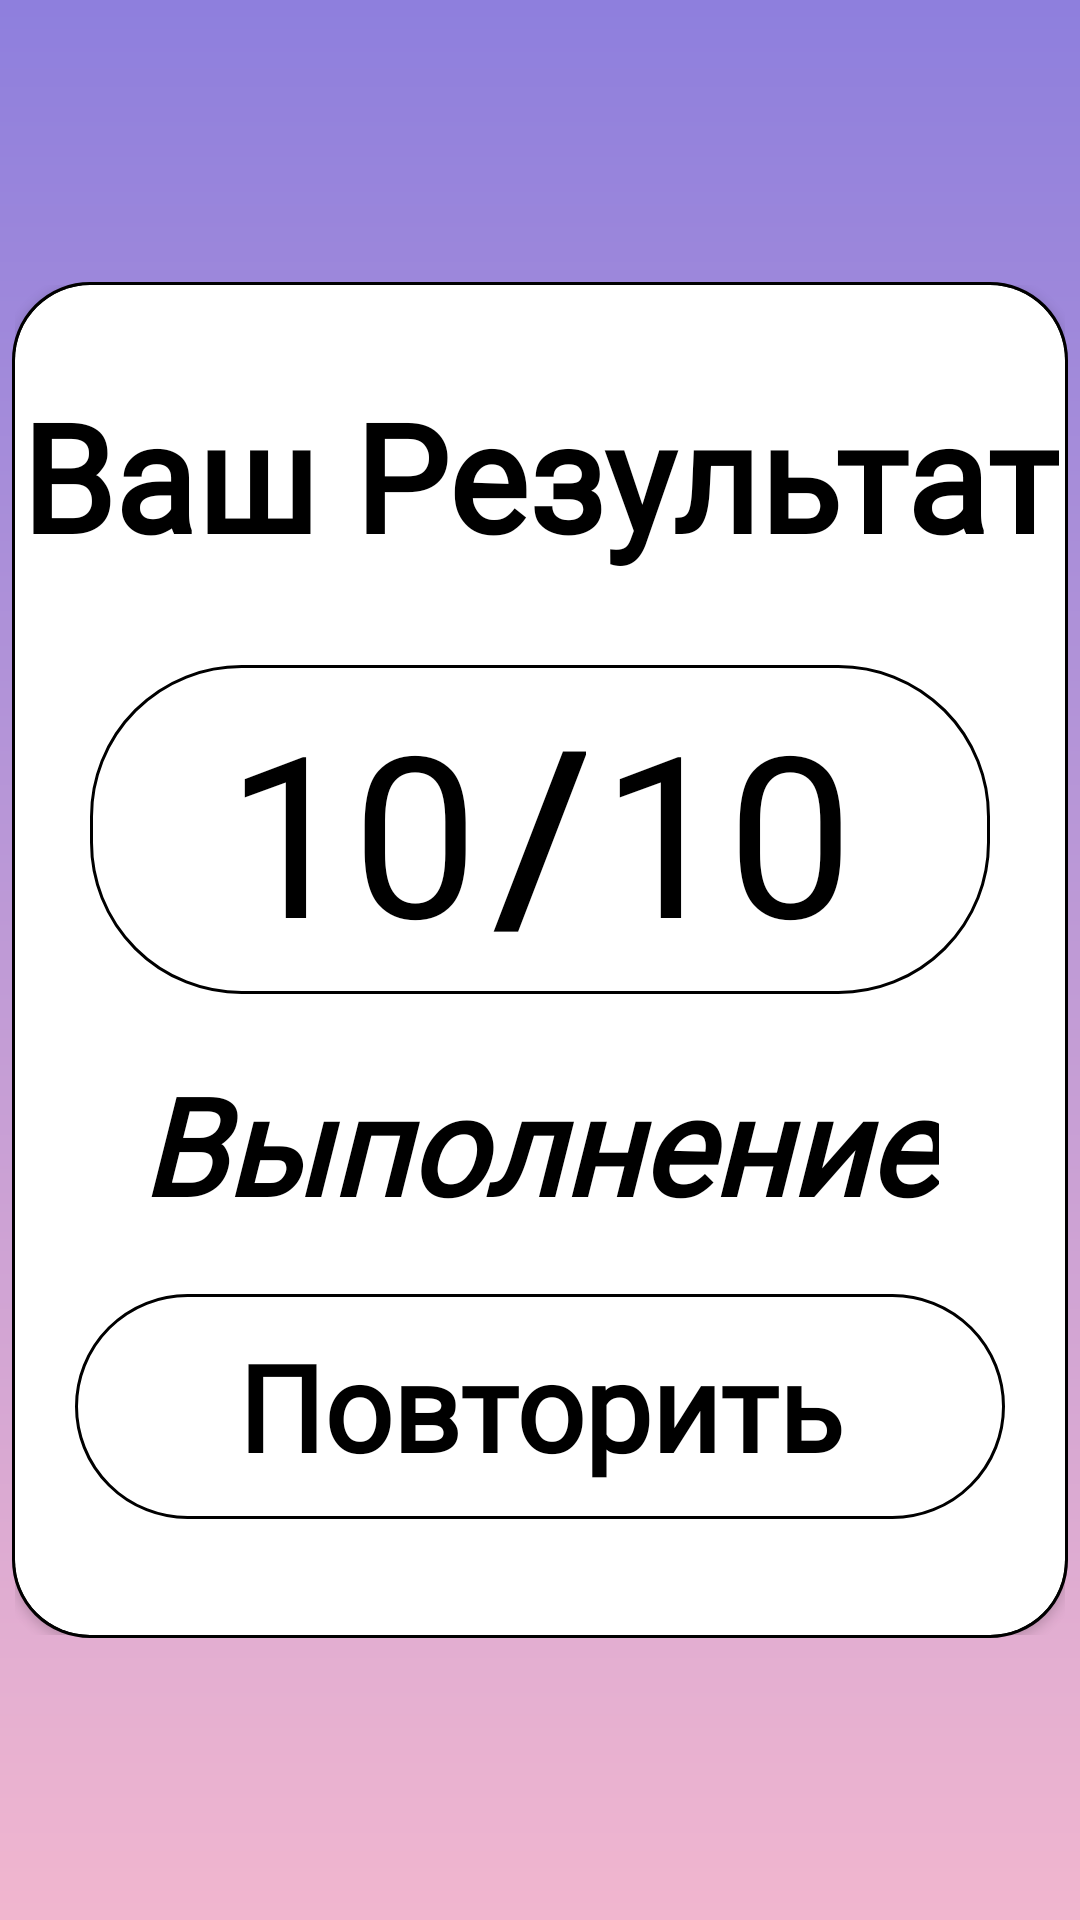

Here is an Android app screen rendered from its layout file. Give the layout XML and the strings, colors and styles it references.
<!-- AndroidManifest.xml: application theme Theme.ComprehendRelationship -->
<!-- res/layout/activity_result.xml -->
<?xml version="1.0" encoding="utf-8"?>
<androidx.constraintlayout.widget.ConstraintLayout
    xmlns:android="http://schemas.android.com/apk/res/android"
    xmlns:app="http://schemas.android.com/apk/res-auto"
    xmlns:tools="http://schemas.android.com/tools"
    android:layout_width="match_parent"
    android:layout_height="match_parent"
    android:background="@drawable/bg_main"
    tools:context=".view.ResultActivity">

    <RelativeLayout
        android:layout_width="wrap_content"
        android:layout_height="wrap_content"
        app:layout_constraintTop_toTopOf="parent"
        app:layout_constraintBottom_toBottomOf="parent"
        app:layout_constraintLeft_toLeftOf="parent"
        app:layout_constraintRight_toRightOf="parent"
        android:background="@drawable/bg_card"
        android:padding="1dp">

        <androidx.cardview.widget.CardView
            android:layout_width="350dp"
            android:layout_height="450dp"
            app:cardCornerRadius="25dp"
            app:layout_constraintBottom_toBottomOf="parent"
            app:layout_constraintLeft_toLeftOf="parent"
            app:layout_constraintRight_toRightOf="parent"
            app:layout_constraintTop_toTopOf="parent">

            <LinearLayout
                android:layout_width="match_parent"
                android:layout_height="match_parent"
                android:orientation="vertical">

                <TextView
                    android:layout_width="wrap_content"
                    android:layout_height="wrap_content"
                    android:layout_gravity="center_horizontal"
                    android:layout_marginTop="30dp"
                    android:layout_marginBottom="20dp"
                    android:fontFamily="@font/corporate_regular"
                    android:text="@string/yours_result"
                    android:textColor="@color/black"
                    android:textSize="50sp"
                    android:textStyle="bold">

                </TextView>

                <LinearLayout
                    android:id="@+id/output"
                    android:layout_width="match_parent"
                    android:layout_height="wrap_content"
                    android:layout_marginLeft="25dp"
                    android:layout_marginTop="10dp"
                    android:layout_marginRight="25dp"
                    android:background="@drawable/bg_validate_empty"
                    android:gravity="center_horizontal"
                    android:orientation="horizontal">

                    <TextView
                        android:id="@+id/correctAns"
                        android:layout_width="wrap_content"
                        android:layout_height="wrap_content"
                        android:fontFamily="@font/corporate_regular"
                        android:text="10"
                        android:textColor="@color/black"
                        android:textSize="75sp" />

                    <TextView
                        android:layout_width="wrap_content"
                        android:layout_height="wrap_content"
                        android:fontFamily="@font/corporate_regular"
                        android:padding="5dp"
                        android:text="/"
                        android:textColor="@color/black"
                        android:textSize="75sp"
                        android:textStyle="bold" />

                    <TextView
                        android:id="@+id/totalAns"
                        android:layout_width="wrap_content"
                        android:layout_height="wrap_content"
                        android:fontFamily="@font/corporate_regular"
                        android:text="10"
                        android:textColor="@color/black"
                        android:textSize="75sp" />
                </LinearLayout>

                <TextView
                    android:id="@+id/performance"
                    android:layout_width="wrap_content"
                    android:layout_height="wrap_content"
                    android:layout_gravity="center_horizontal"
                    android:layout_marginTop="20dp"
                    android:fontFamily="@font/corporate_regular"
                    android:text="@string/performance"
                    android:textAllCaps="false"
                    android:textColor="@color/black"
                    android:textSize="45sp"
                    android:textStyle="bold|italic" />

                <android.widget.Button
                    android:id="@+id/btn_rest"
                    android:layout_width="match_parent"
                    android:layout_height="75dp"
                    android:layout_margin="20dp"
                    android:background="@drawable/bg_validate_empty"
                    android:enabled="true"
                    android:fontFamily="@font/corporate_regular"
                    android:stateListAnimator="@android:anim/slide_out_right"
                    android:text="@string/restart"
                    android:textAllCaps="false"
                    android:textColor="@color/black"
                    android:textSize="40sp"
                    android:textStyle="bold" />
            </LinearLayout>

        </androidx.cardview.widget.CardView>
    </RelativeLayout>

</androidx.constraintlayout.widget.ConstraintLayout>
<!-- resources referenced by this layout -->
<resources>
  <!-- drawable bg_card (drawable) -->
  <?xml version="1.0" encoding="utf-8"?>
  <shape xmlns:android="http://schemas.android.com/apk/res/android"
      android:shape="rectangle">
      <corners android:radius="25dp" />
      <stroke
          android:color="#000000"
          android:width="2dp" />
  </shape>
  <!-- drawable bg_main (drawable) -->
  <?xml version="1.0" encoding="utf-8"?>
  <shape xmlns:android="http://schemas.android.com/apk/res/android">
  
      <gradient
          android:startColor="#8E7FDD"
          android:endColor="#F1B6CF"
          android:angle="270" />
  
  </shape>
  <!-- drawable bg_validate_empty (drawable) -->
  <?xml version="1.0" encoding="utf-8"?>
  <shape xmlns:android="http://schemas.android.com/apk/res/android"
      android:shape="rectangle">
      <corners android:radius="50dp" />
      <stroke
          android:color="#000000"
          android:width="1dp" />
  
  </shape>
  <string name="performance">Выполнение</string>
  <string name="restart">Повторить</string>
  <string name="yours_result">Ваш Результат</string>
  <style name="Theme.ComprehendRelationship" parent="Theme.MaterialComponents.DayNight.NoActionBar">
          
          <item name="colorPrimary">@color/purple_500</item>
          <item name="colorPrimaryVariant">@color/purple_700</item>
          <item name="colorOnPrimary">@color/white</item>
          
          <item name="colorSecondary">@color/teal_200</item>
          <item name="colorSecondaryVariant">@color/teal_700</item>
          <item name="colorOnSecondary">@color/black</item>
          
          <item name="android:statusBarColor">#8E7FDD</item>
          
      </style>
  <!-- not gathered from this repository: default colours our renderer supplied (Android Studio template values) -->
  <color name="purple_500">#FF6200EE</color>
  <color name="purple_700">#FF3700B3</color>
  <color name="teal_200">#FF03DAC5</color>
  <color name="teal_700">#FF018786</color>
  <color name="black">#FF000000</color>
  <color name="white">#FFFFFFFF</color>
</resources>
